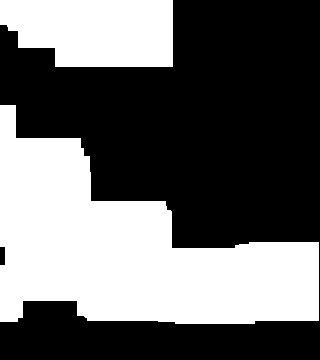

Data behind this chart, as committed beside it:
4.000000000000000000e+00, 4.000000000000000000e+00, 4.000000000000000000e+00, 4.000000000000000000e+00, 4.000000000000000000e+00, 2.800000000000000000e+01, 2.800000000000000000e+01, 2.800000000000000000e+01, 2.800000000000000000e+01, 2.800000000000000000e+01, 0.000000000000000000e+00, 0.000000000000000000e+00, 0.000000000000000000e+00, 0.000000000000000000e+00, 0.000000000000000000e+00, 0.000000000000000000e+00, 0.000000000000000000e+00, 0.000000000000000000e+00, 0.000000000000000000e+00, 0.000000000000000000e+00
0.000000000000000000e+00, 1.200000000000000000e+01, 1.200000000000000000e+01, 2.800000000000000000e+01, 2.800000000000000000e+01, 2.800000000000000000e+01, 2.800000000000000000e+01, 2.800000000000000000e+01, 2.800000000000000000e+01, 2.800000000000000000e+01, 0.000000000000000000e+00, 0.000000000000000000e+00, 0.000000000000000000e+00, 0.000000000000000000e+00, 0.000000000000000000e+00, 0.000000000000000000e+00, 0.000000000000000000e+00, 0.000000000000000000e+00, 0.000000000000000000e+00, 0.000000000000000000e+00
0.000000000000000000e+00, 2.100000000000000000e+01, 2.100000000000000000e+01, 2.800000000000000000e+01, 2.800000000000000000e+01, 2.800000000000000000e+01, 2.800000000000000000e+01, 2.800000000000000000e+01, 2.800000000000000000e+01, 2.800000000000000000e+01, 0.000000000000000000e+00, 0.000000000000000000e+00, 0.000000000000000000e+00, 0.000000000000000000e+00, 0.000000000000000000e+00, 0.000000000000000000e+00, 0.000000000000000000e+00, 0.000000000000000000e+00, 0.000000000000000000e+00, 0.000000000000000000e+00
0.000000000000000000e+00, 0.000000000000000000e+00, 0.000000000000000000e+00, 2.800000000000000000e+01, 2.800000000000000000e+01, 2.800000000000000000e+01, 2.800000000000000000e+01, 2.800000000000000000e+01, 2.800000000000000000e+01, 2.800000000000000000e+01, 0.000000000000000000e+00, 0.000000000000000000e+00, 0.000000000000000000e+00, 0.000000000000000000e+00, 0.000000000000000000e+00, 0.000000000000000000e+00, 0.000000000000000000e+00, 0.000000000000000000e+00, 0.000000000000000000e+00, 0.000000000000000000e+00
0.000000000000000000e+00, 0.000000000000000000e+00, 0.000000000000000000e+00, 0.000000000000000000e+00, 0.000000000000000000e+00, 0.000000000000000000e+00, 0.000000000000000000e+00, 0.000000000000000000e+00, 0.000000000000000000e+00, 0.000000000000000000e+00, 0.000000000000000000e+00, 0.000000000000000000e+00, 0.000000000000000000e+00, 0.000000000000000000e+00, 0.000000000000000000e+00, 0.000000000000000000e+00, 0.000000000000000000e+00, 0.000000000000000000e+00, 0.000000000000000000e+00, 0.000000000000000000e+00
0.000000000000000000e+00, 0.000000000000000000e+00, 0.000000000000000000e+00, 0.000000000000000000e+00, 0.000000000000000000e+00, 0.000000000000000000e+00, 0.000000000000000000e+00, 0.000000000000000000e+00, 0.000000000000000000e+00, 0.000000000000000000e+00, 0.000000000000000000e+00, 0.000000000000000000e+00, 0.000000000000000000e+00, 0.000000000000000000e+00, 0.000000000000000000e+00, 0.000000000000000000e+00, 0.000000000000000000e+00, 0.000000000000000000e+00, 0.000000000000000000e+00, 0.000000000000000000e+00
7.000000000000000000e+00, 0.000000000000000000e+00, 0.000000000000000000e+00, 0.000000000000000000e+00, 0.000000000000000000e+00, 0.000000000000000000e+00, 0.000000000000000000e+00, 0.000000000000000000e+00, 0.000000000000000000e+00, 0.000000000000000000e+00, 0.000000000000000000e+00, 0.000000000000000000e+00, 0.000000000000000000e+00, 0.000000000000000000e+00, 0.000000000000000000e+00, 0.000000000000000000e+00, 0.000000000000000000e+00, 0.000000000000000000e+00, 0.000000000000000000e+00, 0.000000000000000000e+00
7.000000000000000000e+00, 0.000000000000000000e+00, 0.000000000000000000e+00, 0.000000000000000000e+00, 0.000000000000000000e+00, 0.000000000000000000e+00, 0.000000000000000000e+00, 0.000000000000000000e+00, 0.000000000000000000e+00, 0.000000000000000000e+00, 0.000000000000000000e+00, 0.000000000000000000e+00, 0.000000000000000000e+00, 0.000000000000000000e+00, 0.000000000000000000e+00, 0.000000000000000000e+00, 0.000000000000000000e+00, 0.000000000000000000e+00, 0.000000000000000000e+00, 0.000000000000000000e+00
7.000000000000000000e+00, 3.200000000000000000e+01, 3.200000000000000000e+01, 3.200000000000000000e+01, 3.200000000000000000e+01, 0.000000000000000000e+00, 0.000000000000000000e+00, 0.000000000000000000e+00, 0.000000000000000000e+00, 0.000000000000000000e+00, 0.000000000000000000e+00, 0.000000000000000000e+00, 0.000000000000000000e+00, 0.000000000000000000e+00, 0.000000000000000000e+00, 0.000000000000000000e+00, 0.000000000000000000e+00, 0.000000000000000000e+00, 0.000000000000000000e+00, 0.000000000000000000e+00
7.000000000000000000e+00, 3.200000000000000000e+01, 3.200000000000000000e+01, 3.200000000000000000e+01, 3.200000000000000000e+01, 0.000000000000000000e+00, 0.000000000000000000e+00, 0.000000000000000000e+00, 0.000000000000000000e+00, 0.000000000000000000e+00, 0.000000000000000000e+00, 0.000000000000000000e+00, 0.000000000000000000e+00, 0.000000000000000000e+00, 0.000000000000000000e+00, 0.000000000000000000e+00, 0.000000000000000000e+00, 0.000000000000000000e+00, 0.000000000000000000e+00, 0.000000000000000000e+00
7.000000000000000000e+00, 3.200000000000000000e+01, 3.200000000000000000e+01, 3.200000000000000000e+01, 3.200000000000000000e+01, 0.000000000000000000e+00, 0.000000000000000000e+00, 0.000000000000000000e+00, 0.000000000000000000e+00, 0.000000000000000000e+00, 0.000000000000000000e+00, 0.000000000000000000e+00, 0.000000000000000000e+00, 0.000000000000000000e+00, 0.000000000000000000e+00, 0.000000000000000000e+00, 0.000000000000000000e+00, 0.000000000000000000e+00, 0.000000000000000000e+00, 0.000000000000000000e+00
7.000000000000000000e+00, 3.200000000000000000e+01, 3.200000000000000000e+01, 3.200000000000000000e+01, 3.200000000000000000e+01, 0.000000000000000000e+00, 0.000000000000000000e+00, 0.000000000000000000e+00, 0.000000000000000000e+00, 0.000000000000000000e+00, 0.000000000000000000e+00, 0.000000000000000000e+00, 0.000000000000000000e+00, 0.000000000000000000e+00, 0.000000000000000000e+00, 0.000000000000000000e+00, 0.000000000000000000e+00, 0.000000000000000000e+00, 0.000000000000000000e+00, 0.000000000000000000e+00
7.000000000000000000e+00, 3.200000000000000000e+01, 3.200000000000000000e+01, 3.200000000000000000e+01, 3.200000000000000000e+01, 2.400000000000000000e+01, 2.400000000000000000e+01, 2.400000000000000000e+01, 2.400000000000000000e+01, 2.400000000000000000e+01, 0.000000000000000000e+00, 0.000000000000000000e+00, 0.000000000000000000e+00, 0.000000000000000000e+00, 0.000000000000000000e+00, 0.000000000000000000e+00, 0.000000000000000000e+00, 0.000000000000000000e+00, 0.000000000000000000e+00, 0.000000000000000000e+00
7.000000000000000000e+00, 3.200000000000000000e+01, 3.200000000000000000e+01, 3.200000000000000000e+01, 3.200000000000000000e+01, 3.000000000000000000e+01, 3.000000000000000000e+01, 3.000000000000000000e+01, 3.000000000000000000e+01, 3.000000000000000000e+01, 0.000000000000000000e+00, 0.000000000000000000e+00, 0.000000000000000000e+00, 0.000000000000000000e+00, 0.000000000000000000e+00, 0.000000000000000000e+00, 0.000000000000000000e+00, 0.000000000000000000e+00, 0.000000000000000000e+00, 0.000000000000000000e+00
3.200000000000000000e+01, 3.200000000000000000e+01, 3.200000000000000000e+01, 3.200000000000000000e+01, 3.200000000000000000e+01, 2.000000000000000000e+01, 2.000000000000000000e+01, 2.000000000000000000e+01, 2.000000000000000000e+01, 2.000000000000000000e+01, 0.000000000000000000e+00, 0.000000000000000000e+00, 0.000000000000000000e+00, 0.000000000000000000e+00, 0.000000000000000000e+00, 0.000000000000000000e+00, 0.000000000000000000e+00, 0.000000000000000000e+00, 0.000000000000000000e+00, 0.000000000000000000e+00
3.200000000000000000e+01, 3.200000000000000000e+01, 3.200000000000000000e+01, 3.200000000000000000e+01, 3.200000000000000000e+01, 2.000000000000000000e+01, 2.000000000000000000e+01, 2.000000000000000000e+01, 2.000000000000000000e+01, 2.000000000000000000e+01, 2.000000000000000000e+01, 2.000000000000000000e+01, 2.000000000000000000e+01, 2.000000000000000000e+01, 2.000000000000000000e+01, 2.000000000000000000e+01, 2.000000000000000000e+01, 2.000000000000000000e+01, 2.000000000000000000e+01, 0.000000000000000000e+00
3.200000000000000000e+01, 3.200000000000000000e+01, 3.200000000000000000e+01, 3.200000000000000000e+01, 3.200000000000000000e+01, 2.000000000000000000e+01, 2.000000000000000000e+01, 2.000000000000000000e+01, 2.000000000000000000e+01, 2.000000000000000000e+01, 2.000000000000000000e+01, 2.000000000000000000e+01, 2.000000000000000000e+01, 2.000000000000000000e+01, 2.000000000000000000e+01, 2.000000000000000000e+01, 2.000000000000000000e+01, 2.000000000000000000e+01, 2.000000000000000000e+01, 0.000000000000000000e+00
2.000000000000000000e+00, 3.200000000000000000e+01, 3.200000000000000000e+01, 3.200000000000000000e+01, 3.200000000000000000e+01, 2.000000000000000000e+01, 2.000000000000000000e+01, 2.000000000000000000e+01, 2.000000000000000000e+01, 2.000000000000000000e+01, 2.000000000000000000e+01, 2.000000000000000000e+01, 2.000000000000000000e+01, 2.000000000000000000e+01, 2.000000000000000000e+01, 2.000000000000000000e+01, 2.000000000000000000e+01, 2.000000000000000000e+01, 2.000000000000000000e+01, 0.000000000000000000e+00
2.000000000000000000e+00, 0.000000000000000000e+00, 0.000000000000000000e+00, 0.000000000000000000e+00, 3.000000000000000000e+01, 2.000000000000000000e+01, 2.000000000000000000e+01, 2.000000000000000000e+01, 2.000000000000000000e+01, 2.000000000000000000e+01, 2.000000000000000000e+01, 2.000000000000000000e+01, 2.000000000000000000e+01, 2.000000000000000000e+01, 2.000000000000000000e+01, 2.000000000000000000e+01, 2.000000000000000000e+01, 2.000000000000000000e+01, 2.000000000000000000e+01, 0.000000000000000000e+00
3.000000000000000000e+00, 0.000000000000000000e+00, 0.000000000000000000e+00, 0.000000000000000000e+00, 0.000000000000000000e+00, 2.000000000000000000e+01, 2.000000000000000000e+01, 2.000000000000000000e+01, 2.000000000000000000e+01, 2.000000000000000000e+01, 2.000000000000000000e+01, 2.000000000000000000e+01, 2.000000000000000000e+01, 2.000000000000000000e+01, 2.000000000000000000e+01, 2.000000000000000000e+01, 2.000000000000000000e+01, 2.000000000000000000e+01, 2.000000000000000000e+01, 0.000000000000000000e+00
0.000000000000000000e+00, 0.000000000000000000e+00, 0.000000000000000000e+00, 0.000000000000000000e+00, 0.000000000000000000e+00, 0.000000000000000000e+00, 0.000000000000000000e+00, 0.000000000000000000e+00, 0.000000000000000000e+00, 0.000000000000000000e+00, 0.000000000000000000e+00, 0.000000000000000000e+00, 0.000000000000000000e+00, 0.000000000000000000e+00, 0.000000000000000000e+00, 0.000000000000000000e+00, 0.000000000000000000e+00, 0.000000000000000000e+00, 0.000000000000000000e+00, 0.000000000000000000e+00
0.000000000000000000e+00, 0.000000000000000000e+00, 0.000000000000000000e+00, 0.000000000000000000e+00, 0.000000000000000000e+00, 0.000000000000000000e+00, 0.000000000000000000e+00, 0.000000000000000000e+00, 0.000000000000000000e+00, 0.000000000000000000e+00, 0.000000000000000000e+00, 0.000000000000000000e+00, 0.000000000000000000e+00, 0.000000000000000000e+00, 0.000000000000000000e+00, 0.000000000000000000e+00, 0.000000000000000000e+00, 0.000000000000000000e+00, 0.000000000000000000e+00, 0.000000000000000000e+00
